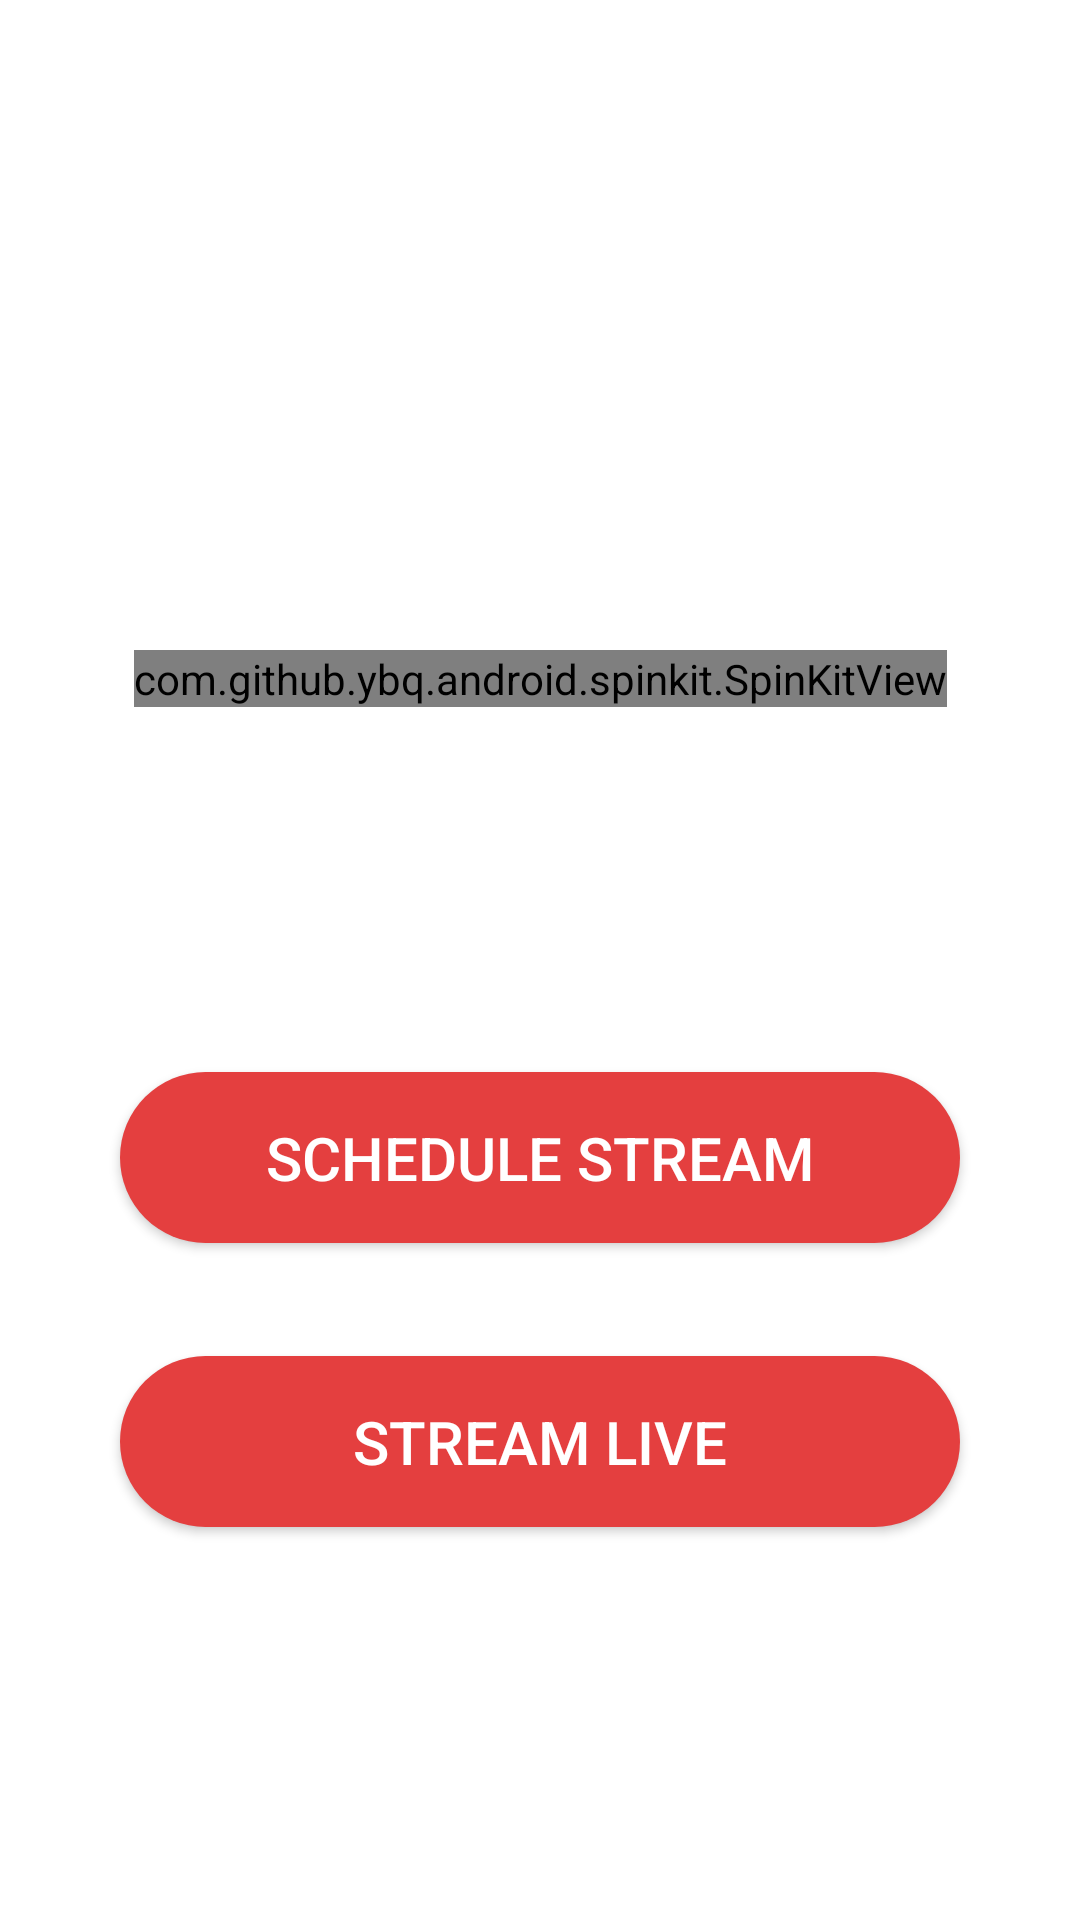

Write the Android layout XML for this screen, with the resource values it uses.
<!-- AndroidManifest.xml: activity theme AppTheme.Dark -->
<!-- res/layout/activity_start_stream.xml -->
<?xml version="1.0" encoding="utf-8"?>
<androidx.constraintlayout.widget.ConstraintLayout xmlns:android="http://schemas.android.com/apk/res/android"
    xmlns:app="http://schemas.android.com/apk/res-auto"
    xmlns:tools="http://schemas.android.com/tools"
    android:layout_width="match_parent"
    android:layout_height="match_parent"
    android:background="@color/white"
    tools:context=".StartStreamActivity">


    <ImageView
        android:id="@+id/imageView"
        android:layout_width="200dp"
        android:layout_height="200dp"
        android:src="@drawable/livestream"
        app:layout_constraintBottom_toTopOf="@+id/divider"
        app:layout_constraintEnd_toEndOf="parent"
        app:layout_constraintHorizontal_bias="0.53"
        app:layout_constraintStart_toStartOf="parent"
        app:layout_constraintTop_toTopOf="parent" />

    <Button
        android:id="@+id/livestream"
        android:layout_width="match_parent"
        android:layout_height="wrap_content"
        android:layout_margin="40dp"
        android:background="@drawable/round_button_main"
        android:padding="15dp"
        android:text="Stream Live"
        android:textColor="@color/white"
        android:textSize="20dp"
        app:layout_constraintBottom_toBottomOf="parent"
        app:layout_constraintEnd_toEndOf="parent"
        app:layout_constraintStart_toStartOf="parent"
        app:layout_constraintTop_toBottomOf="@+id/divider" />


    <Button
        android:id="@+id/schedule"
        android:layout_width="match_parent"
        android:layout_height="wrap_content"
        android:layout_margin="40dp"
        android:layout_marginStart="40dp"
        android:layout_marginLeft="40dp"
        android:layout_marginEnd="40dp"
        android:layout_marginRight="40dp"
        android:background="@drawable/round_button_main"
        android:padding="15dp"
        android:text="Schedule Stream"
        android:textColor="@color/white"
        android:textSize="20dp"
        app:layout_constraintBottom_toTopOf="@+id/livestream"
        app:layout_constraintEnd_toEndOf="parent"
        app:layout_constraintStart_toStartOf="parent"
        app:layout_constraintTop_toTopOf="@+id/divider" />

    <View
        android:id="@+id/divider"
        android:layout_width="409dp"
        android:layout_height="1dp"
        android:layout_marginStart="1dp"
        android:layout_marginLeft="1dp"
        android:layout_marginEnd="1dp"
        android:layout_marginRight="1dp"
        android:background="?android:attr/listDivider"
        app:layout_constraintBottom_toBottomOf="parent"
        app:layout_constraintEnd_toEndOf="parent"
        app:layout_constraintStart_toStartOf="parent"
        app:layout_constraintTop_toTopOf="parent" />

    <com.github.ybq.android.spinkit.SpinKitView
        android:id="@+id/grid"
        style="@style/SpinKitView.CubeGrid"
        android:layout_width="wrap_content"
        android:layout_height="wrap_content"
        android:layout_gravity="center"
        app:SpinKit_Color="@color/primary"
        app:layout_constraintBottom_toTopOf="@+id/livestream"
        app:layout_constraintEnd_toEndOf="parent"
        app:layout_constraintStart_toStartOf="parent"
        app:layout_constraintTop_toTopOf="parent" />

</androidx.constraintlayout.widget.ConstraintLayout>
<!-- resources referenced by this layout -->
<resources>
  <color name="primary">#E43F3F</color>
  <color name="white">#FFFFFF</color>
  <!-- drawable round_button_main (drawable) -->
  <shape xmlns:android="http://schemas.android.com/apk/res/android"
      android:shape="rectangle">
      <solid android:color="#E43F3F" />
      <corners android:radius="30dp" />
  </shape>
  <style name="AppTheme.Dark" parent="Theme.AppCompat.NoActionBar">
          <item name="colorPrimary">@color/primary</item>
          <item name="colorPrimaryDark">@color/primary_dark</item>
          <item name="colorAccent">@color/accent</item>
  
          <item name="android:windowBackground">@color/primary</item>
  
          <item name="colorControlNormal">@color/iron</item>
          <item name="colorControlActivated">@color/white</item>
          <item name="colorControlHighlight">@color/white</item>
          <item name="android:textColorHint">@color/iron</item>
  
          <item name="colorButtonNormal">@color/primary_darker</item>
          <item name="android:colorButtonNormal">@color/primary_darker</item>
      </style>
  <color name="primary_dark">#E12929</color>
  <color name="accent">#FFFFFF</color>
  <color name="iron">#CCCCCC</color>
  <color name="primary_darker">#CC1D1D</color>
</resources>
